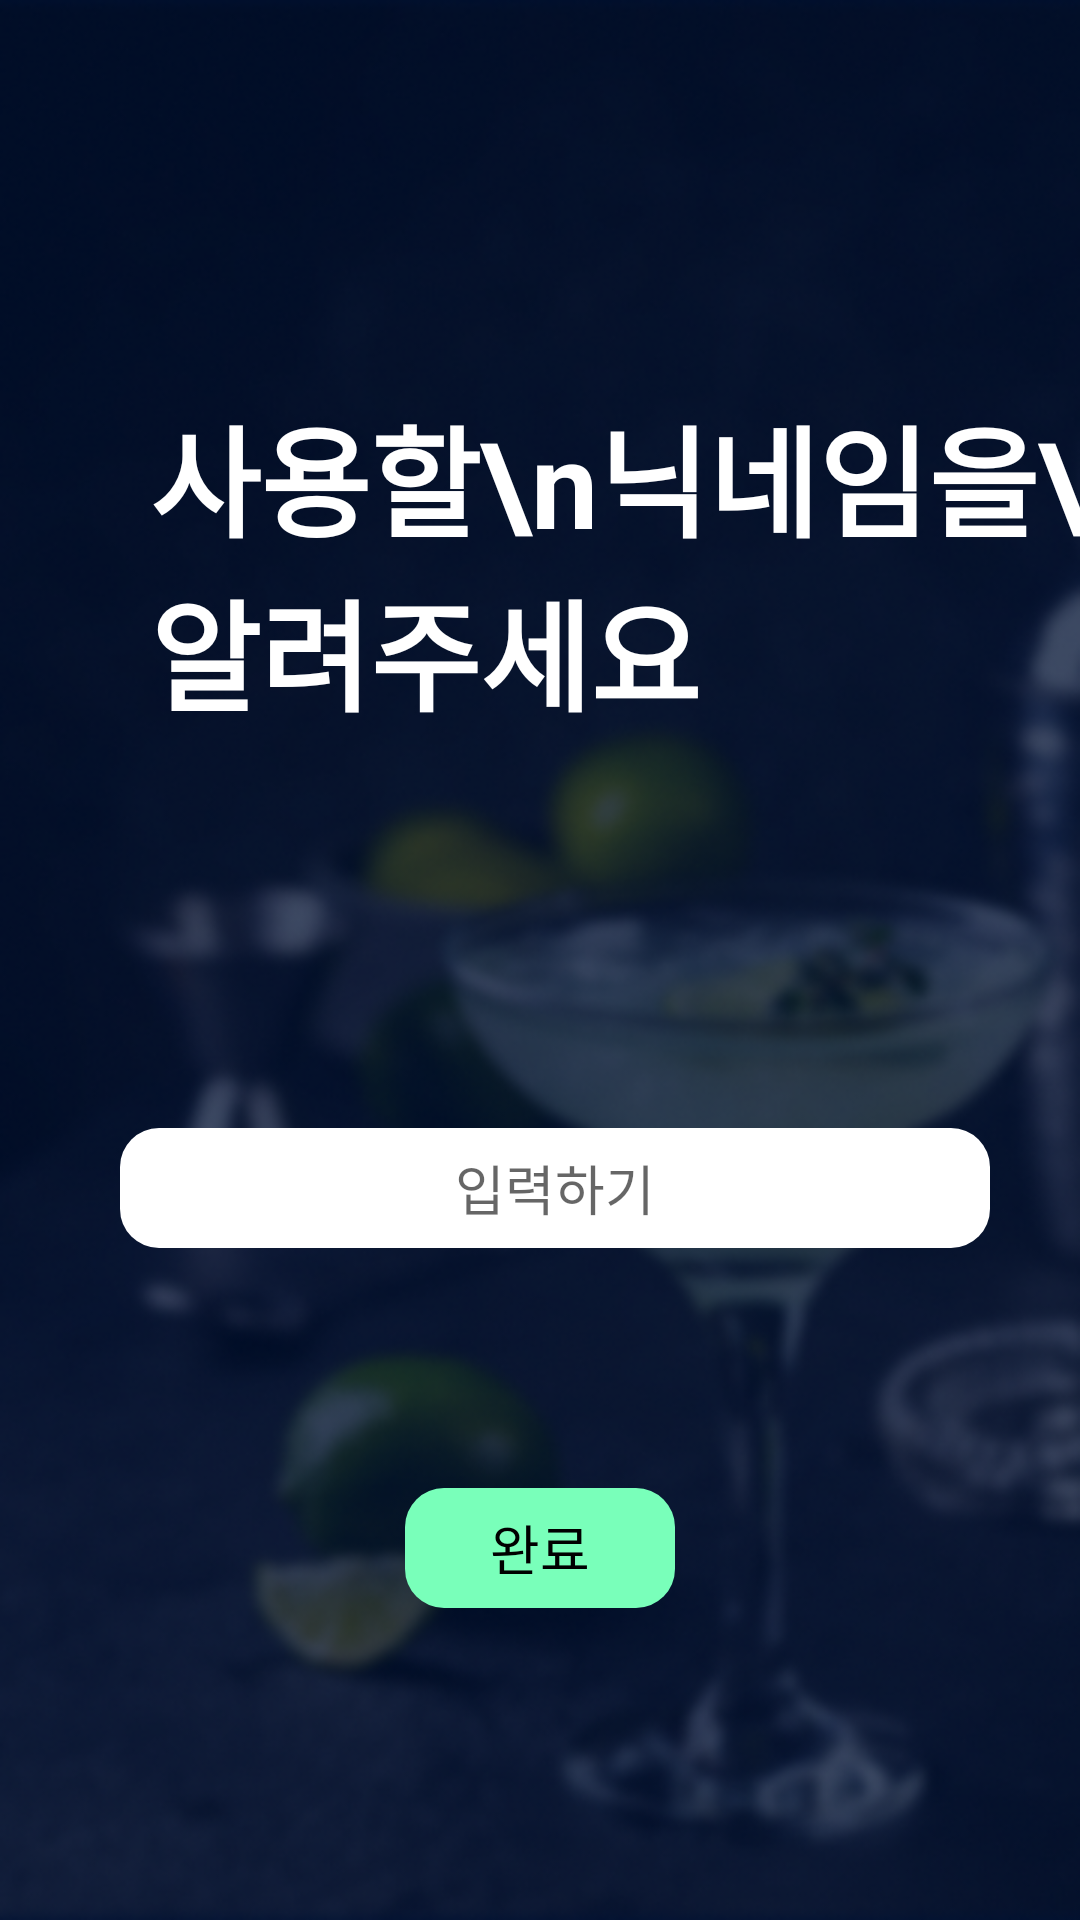

The Android layout XML behind this screen, and the referenced resources:
<!-- AndroidManifest.xml: application theme Theme.Cocktail_dakk -->
<!-- res/layout/fragment_start_name.xml -->
<?xml version="1.0" encoding="utf-8"?>
<androidx.constraintlayout.widget.ConstraintLayout xmlns:android="http://schemas.android.com/apk/res/android"
    android:layout_width="match_parent"
    android:layout_height="match_parent"
    xmlns:app="http://schemas.android.com/apk/res-auto"
    android:background="@drawable/setting_name_bg">


    <TextView
        android:id="@+id/start_name_title_tv"
        android:layout_width="wrap_content"
        android:layout_height="wrap_content"
        android:text="사용할\n닉네임을\n알려주세요"
        android:textColor="@color/white"
        app:layout_constraintStart_toStartOf="parent"
        app:layout_constraintTop_toTopOf="parent"
        android:layout_marginLeft="50dp"
        android:layout_marginTop="130dp"
        android:textSize="40sp"
        android:textStyle="bold"/>

    <EditText
        android:id="@+id/start_name_name_et"
        android:layout_width="match_parent"
        android:layout_marginStart="40dp"
        android:layout_marginEnd="30dp"
        android:layout_height="40dp"
        android:hint="입력하기"
        android:textColor="#999999"
        android:background="@drawable/setting_bg_btn_radius_wh"
        app:layout_constraintStart_toStartOf="parent"
        app:layout_constraintEnd_toEndOf="parent"
        app:layout_constraintTop_toBottomOf="@+id/start_name_title_tv"
        android:gravity="center"
        android:layout_marginTop="130dp"
        />

    <TextView
        android:id="@+id/start_name_start_btn_tv"
        android:layout_width="90dp"
        android:layout_height="40dp"
        android:background="@drawable/setting_bg_btn_radius_gr"
        android:gravity="center"
        android:text="완료"
        android:textSize="18dp"
        android:textColor="@color/black"
        app:layout_constraintStart_toStartOf="parent"
        app:layout_constraintEnd_toEndOf="parent"
        app:layout_constraintTop_toBottomOf="@+id/start_name_name_et"
        android:layout_marginTop="80dp"/>

</androidx.constraintlayout.widget.ConstraintLayout>
<!-- resources referenced by this layout -->
<resources>
  <color name="black">#FF000000</color>
  <color name="white">#FFFFFFFF</color>
  <!-- drawable setting_bg_btn_radius_gr (drawable) -->
  <?xml version="1.0" encoding="utf-8"?>
  <selector xmlns:android="http://schemas.android.com/apk/res/android">
      <item android:state_focused="false" android:state_pressed="false">
          <shape>
              <solid android:color="#79FFBA"/>
              <corners android:radius="13dp"/>
          </shape>
      </item>
  </selector>
  <!-- drawable setting_bg_btn_radius_wh (drawable) -->
  <?xml version="1.0" encoding="utf-8"?>
  <selector xmlns:android="http://schemas.android.com/apk/res/android">
      <item android:state_focused="false" android:state_pressed="false">
          <shape>
              <solid android:color="@color/white"/>
              <corners android:radius="13dp"/>
          </shape>
      </item>
  </selector>
  <!-- drawable setting_name_bg: png bitmap (drawable, 184775 bytes) -->
  <style name="Theme.Cocktail_dakk" parent="Theme.MaterialComponents.Light.DarkActionBar">
          
          <item name="colorPrimary">@color/statusbarcol</item>
          <item name="colorPrimaryVariant">@color/statusbarcol</item>
          <item name="colorOnPrimary">@color/white</item>
          
          <item name="colorSecondary">@color/teal_200</item>
          <item name="colorSecondaryVariant">@color/teal_700</item>
          <item name="colorOnSecondary">@color/black</item>
          
          <item name="android:statusBarColor" tools:targetApi="l">?attr/colorPrimaryVariant</item>
          
          <item name="android:forceDarkAllowed" tools:targetApi="q">false</item>
          <item name="windowActionBar">true</item>
          <item name="android:windowFullscreen">false</item>
          <item name="windowNoTitle">true</item>
          <item name="bottomSheetDialogTheme">@style/AppBottomSheetDialogTheme</item>
  
      </style>
  <color name="statusbarcol">#f0001133</color>
  <color name="teal_200">#FF03DAC5</color>
  <color name="teal_700">#FF018786</color>
  <style name="AppBottomSheetDialogTheme" parent="Theme.Design.Light.BottomSheetDialog">
          <item name="bottomSheetStyle">@style/AppModalStyle</item>
      </style>
  <style name="AppModalStyle" parent="Widget.Design.BottomSheet.Modal">
  
          <item name="android:background">@drawable/round_rect_whiteboard</item>
      </style>
  <!-- drawable round_rect_whiteboard (drawable) -->
  <?xml version="1.0" encoding="utf-8"?>
  <shape xmlns:android="http://schemas.android.com/apk/res/android"
      android:shape="rectangle"
      >
      <solid android:color="@color/white"/>
      <corners
          android:topLeftRadius="40dp"
          android:topRightRadius="40dp"
          />
  
  
  
  </shape>
</resources>
